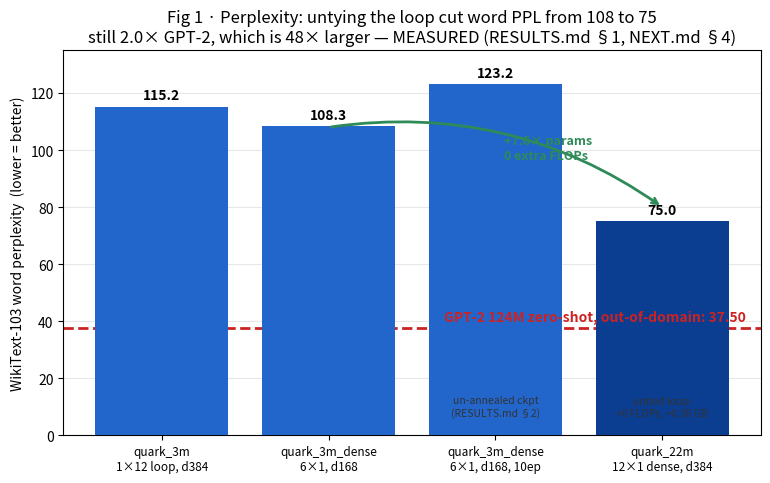

Write Python code to recreate this figure. (Note: this script raises an exception after producing the figure.)
#!/usr/bin/env python3
"""Graphical report for issue #8: the architecture, the measured evidence, and
the decided path forward.

Provenance rules, identical to run_analysis.py and scaling_budget.py:

  MEASURED  -- transcribed from a training run's console output or from a cited
               primary source. Never invented.
  DERIVED   -- computed here from MEASURED inputs by code you can read.
  PROJECTED -- a scaling-law extrapolation. Plotted in a DIFFERENT colour and
               hatched, and never mixed into a bar next to a MEASURED one.

Every constant below carries its source inline. The figures render only what is
measured plus clearly-marked projections; nothing here is a training result the
project has not actually observed.

    python3 experiments/report.py                 # measured baseline only
    python3 experiments/report.py --results R.json # overlay harness output

The optional --results file is written by experiments/gpu/run_experiments.sh on
the maintainer's GPU. When absent (the state in which this report was first
committed, because the author had no GPU access -- see docs/ANALYSIS.md), the
GPU-dependent panels render as "TO BE MEASURED" placeholders rather than faking
a number.
"""

from __future__ import annotations

import argparse
import json
import os
from dataclasses import dataclass

import matplotlib

matplotlib.use("Agg")  # no display on a CI runner
import matplotlib.pyplot as plt
from matplotlib.patches import Patch

# ---------------------------------------------------------------------------
# Palette. Measured runs are solid; the GPT-2 target is a reference line;
# projections are hatched and greyed so a reader can never mistake one for data.
# ---------------------------------------------------------------------------
C_QUARK = "#2266cc"
C_QUARK22 = "#0b3d91"
C_TARGET = "#cc2222"
C_PROJECT = "#999999"
C_PEER = "#88aacc"
C_ACCENT = "#e08a1e"
C_OK = "#2e8b57"


# ---------------------------------------------------------------------------
# MEASURED: the reference runs. RESULTS.md §1 (run1-3) and NEXT.md §4 (22m).
# valid loss and BLiMP are the model's own console output; word PPL reproduces
# from total NLL alone (RESULTS.md §1 "the eval harness is trustworthy").
# ---------------------------------------------------------------------------
@dataclass
class Run:
    key: str
    label: str
    stored_params: int
    valid_loss: float
    word_ppl: float
    blimp: float
    vram_gb: float
    minutes: int
    epochs: int
    note: str = ""


RUNS = [
    Run("run1", "quark_3m\n1×12 loop, d384", 2_868_352, 3.706, 115.163, 57.05, 11.0, 60, 1),
    Run("run2", "quark_3m_dense\n6×1, d168", 2_868_352, 3.653, 108.275, 58.63, 5.5, 15, 1),
    Run("run3", "quark_3m_dense\n6×1, d168, 10ep", 2_868_352, 3.707, 123.193, 60.93, 5.5, 150, 10,
        "un-annealed ckpt\n(RESULTS.md §2)"),
    Run("quark_22m", "quark_22m\n12×1 dense, d384", 21_800_320, 3.361, 74.965, 61.76, 11.3, 60, 1,
        "untied loop:\n+0 FLOPs, +0.30 GB"),
]

# MEASURED. GPT-2 124M zero-shot WikiText-103 word PPL (Radford et al. 2019),
# recomputed under quark's protocol by experiments/gpt2_baseline.py. It is
# out-of-domain (WebText excluded Wikipedia) and includes 2.5-5 PPL of an
# unreleased de-tokenizer -- README "The baseline is measured, not cited".
GPT2_WORD_PPL = 37.50

# DERIVED (src/config.rs). Both configs run the same compute graph.
COMPUTE_EQUIV_PARAMS = 20_643_840

# MEASURED: the BabyLM BLiMP-vs-size cliff. RESULTS.md §4.3, each row sourced
# there. These are FILTERED BLiMP (BabyLM removes 13.7%); quark's numbers above
# are FULL unfiltered BLiMP -- the axes are not identical and NEXT.md §7 says so.
# Plotted with that caveat printed on the figure.
BABYLM = [
    ("GPT-BERT (Strict winner)", 119.0, 86.1),
    ("GPT-BERT (Strict-Small)", 30.0, 81.2),
    ("ELC-BERT Original", 24.0, 80.00),
    ("WhatIf", 26.0, 66.9),
    ("BERTtime Stories", 24.0, 63.2),
    ("Co4", 8.0, 53.55),
    ("BitMar", 14.0, 48.7),
]

# DERIVED: Chinchilla token budget. quark_22m saw 6.5 tokens/param in one epoch
# (README; NEXT.md §0), against Chinchilla's ~20 tokens/param optimum
# (Hoffmann et al. 2022). 4 epochs -- NEXT.md §2's top recommendation -- is 4x.
TOK_PER_PARAM_1EP = 6.5
CHINCHILLA_OPT = 20.0
EPOCHS_PLAN = 4

# DERIVED: activation memory at seq=1024 (scaling_budget.py §7). The real 16 GB
# constraint; sharing does NOT reduce it. (batch, total GB, fits?)
VRAM_SEQ1024 = [(4, 2.19), (8, 4.38), (16, 8.76), (32, 17.52)]
VRAM_LIMIT = 16.0

# PROJECTED: parameters needed to buy the 1.060 nat gap from run2 to GPT-2, under
# two scaling fits (RESULTS.md §3.1). Untying delivered 7.6x, for free.
GAP_MULTIPLIERS = {"Hoffmann 2022": 4.7, "Besiroglu 2024": 4.1, "untying (actual)": 7.6}

# The recommended order, NEXT.md §13. (label, rough GPU cost, expected win)
ROADMAP = [
    ("1. Fix warmup unit", "cheap", "unblocks the sweep"),
    ("2. 4 epochs + dropout 0.1,\n   wd {0.1,0.5,1,2}", "~4 GPU-h", "largest expected win"),
    ("3. Batch → 64k,\n   re-tune LR", "~4 GPU-h", "two laws say starved"),
    ("4. Flash attention", "~1 GPU-h", "frees ~2.25 GB"),
    ("5. d_emb 128 → 256", "~1 GPU-h", "lifts rank-128 cap"),
    ("6. softcap / 14×352 /\n   vocab 4096 / AdEMAMix", "1 at a time", "second-order"),
]


def out_dir() -> str:
    d = os.path.join(os.path.dirname(__file__), "..", "docs", "report")
    os.makedirs(d, exist_ok=True)
    return d


def save(fig, name: str) -> str:
    path = os.path.join(out_dir(), name)
    fig.savefig(path, dpi=130, bbox_inches="tight", facecolor="white")
    plt.close(fig)
    print(f"  wrote {os.path.relpath(path)}")
    return name


# ---------------------------------------------------------------------------
# Figure 1: the perplexity journey. Where quark is, and how far GPT-2 is.
# ---------------------------------------------------------------------------
def fig_perplexity() -> str:
    fig, ax = plt.subplots(figsize=(9, 5))
    xs = range(len(RUNS))
    colors = [C_QUARK, C_QUARK, C_QUARK, C_QUARK22]
    bars = ax.bar(xs, [r.word_ppl for r in RUNS], color=colors, zorder=3)
    for r, b in zip(RUNS, bars):
        ax.text(b.get_x() + b.get_width() / 2, r.word_ppl + 1.5, f"{r.word_ppl:.1f}",
                ha="center", va="bottom", fontweight="bold")
        if r.note:
            ax.text(b.get_x() + b.get_width() / 2, 6, r.note, ha="center", va="bottom",
                    fontsize=7.5, color="#333", style="italic")
    ax.axhline(GPT2_WORD_PPL, color=C_TARGET, ls="--", lw=2, zorder=2)
    ax.text(len(RUNS) - 0.5, GPT2_WORD_PPL + 1.5,
            f"GPT-2 124M zero-shot, out-of-domain: {GPT2_WORD_PPL:.2f}",
            color=C_TARGET, ha="right", va="bottom", fontweight="bold")
    ax.set_xticks(list(xs))
    ax.set_xticklabels([r.label for r in RUNS], fontsize=8.5)
    ax.set_ylabel("WikiText-103 word perplexity  (lower = better)")
    ax.set_title("Fig 1 · Perplexity: untying the loop cut word PPL from 108 to 75\n"
                 "still 2.0× GPT-2, which is 48× larger — MEASURED (RESULTS.md §1, NEXT.md §4)")
    ax.set_ylim(0, 135)
    ax.grid(axis="y", alpha=0.3)
    ax.annotate("", xy=(3, 80), xytext=(1, 108),
                arrowprops=dict(arrowstyle="->", color=C_OK, lw=2, connectionstyle="arc3,rad=-0.2"))
    ax.text(2.05, 97, "+7.6× params\n0 extra FLOPs", color=C_OK, fontweight="bold", fontsize=9)
    return save(fig, "fig1_perplexity.png")


# ---------------------------------------------------------------------------
# Figure 2: the BabyLM BLiMP cliff. The single most decision-relevant chart:
# where is the floor below which this size class stops working?
# ---------------------------------------------------------------------------
def fig_blimp_cliff() -> str:
    fig, ax = plt.subplots(figsize=(9, 5.5))
    # sweet-spot band 24-30M
    ax.axvspan(24, 30, color=C_OK, alpha=0.10, zorder=0)
    ax.text(27, 44, "24–30M\ndemonstrated\nsweet spot", ha="center", va="bottom",
            color=C_OK, fontsize=8.5, fontweight="bold")

    px = [p for _, p, _ in BABYLM]
    py = [b for _, _, b in BABYLM]
    ax.scatter(px, py, s=55, color=C_PEER, zorder=3, label="BabyLM peers (filtered BLiMP)")
    for name, p, b in BABYLM:
        ax.annotate(name, (p, b), textcoords="offset points", xytext=(6, -3),
                    fontsize=7, color="#445")

    # quark points (full unfiltered BLiMP)
    qx = [2.87, 2.87, 2.87, 21.8]
    qy = [57.05, 58.63, 60.93, 61.76]
    qn = ["run1", "run2", "run3", "quark_22m"]
    ax.scatter(qx[:3], qy[:3], s=70, color=C_QUARK, zorder=4, marker="D",
               label="quark_3m (full BLiMP)")
    ax.scatter([qx[3]], [qy[3]], s=120, color=C_QUARK22, zorder=5, marker="*",
               label="quark_22m (full BLiMP)")
    ax.annotate("quark_3m\n57–61", (2.87, 60.93), textcoords="offset points",
                xytext=(8, 4), fontsize=7.5, color=C_QUARK, fontweight="bold")
    ax.annotate("quark_22m 61.76", (21.8, 61.76), textcoords="offset points",
                xytext=(-4, 10), fontsize=8, color=C_QUARK22, fontweight="bold")

    ax.axhline(50, color="#bbb", ls=":", lw=1)
    ax.text(3, 50.4, "≈ chance", fontsize=7, color="#888")
    ax.set_xscale("log")
    ax.set_xlabel("stored parameters (millions, log scale)")
    ax.set_ylabel("BLiMP accuracy")
    ax.set_title("Fig 2 · The BabyLM cliff: grammatical competence needs ~24–30M\n"
                 "quark scores exactly where its size predicts — not a bug to fix (RESULTS.md §4.3)")
    ax.set_xlim(2, 160)
    ax.set_ylim(42, 90)
    ax.grid(alpha=0.3)
    ax.legend(loc="lower right", fontsize=8)
    ax.text(2.1, 43.2,
            "Caveat: peers use BabyLM-FILTERED BLiMP (−13.7%); quark uses FULL BLiMP. "
            "Axes not identical (NEXT.md §7).", fontsize=6.8, color="#a33", style="italic")
    return save(fig, "fig2_blimp_cliff.png")


# ---------------------------------------------------------------------------
# Figure 3: the central finding. Sharing optimizes the resource never scarce.
# ---------------------------------------------------------------------------
def fig_stored_vs_compute() -> str:
    fig, ax = plt.subplots(figsize=(8.5, 5))
    labels = ["quark_3m\n(1×12 tied)", "quark_22m\n(12×1 untied)"]
    stored = [2_868_352 / 1e6, 21_800_320 / 1e6]
    compute = [COMPUTE_EQUIV_PARAMS / 1e6, COMPUTE_EQUIV_PARAMS / 1e6]
    x = range(len(labels))
    w = 0.38
    ax.bar([i - w / 2 for i in x], stored, w, color=C_QUARK, label="stored params (M)", zorder=3)
    ax.bar([i + w / 2 for i in x], compute, w, color=C_ACCENT, label="compute-equivalent params (M)",
           zorder=3)
    for i, (s, c) in enumerate(zip(stored, compute)):
        ax.text(i - w / 2, s + 0.3, f"{s:.2f}M", ha="center", fontsize=8.5, fontweight="bold")
        ax.text(i + w / 2, c + 0.3, f"{c:.1f}M", ha="center", fontsize=8.5, fontweight="bold")
    ax.set_xticks(list(x))
    ax.set_xticklabels(labels)
    ax.set_ylabel("parameters (millions)")
    ax.set_title("Fig 3 · Weight sharing saves storage, not arithmetic\n"
                 "Both run the SAME 20.6M compute graph. Untying stores 7.6× more for +0.30 GB "
                 "(RESULTS.md §3)")
    ax.set_ylim(0, 24)
    ax.grid(axis="y", alpha=0.3)
    ax.legend(loc="upper left")
    ax.annotate("run1 spent 60 min & 11 GB running a 20.6M graph\nto store 2.87M — VRAM was the "
                "binding constraint, not params", xy=(0, 20.6), xytext=(0.15, 15.5),
                fontsize=8, color="#333",
                arrowprops=dict(arrowstyle="->", color="#666"))
    return save(fig, "fig3_stored_vs_compute.png")


# ---------------------------------------------------------------------------
# Figure 4: the token budget. Why the answer is "more tokens", not "more params".
# ---------------------------------------------------------------------------
def fig_token_budget() -> str:
    fig, ax = plt.subplots(figsize=(8.5, 5))
    cats = ["quark_22m\n1 epoch\n(MEASURED)", f"quark_22m\n{EPOCHS_PLAN} epochs\n(NEXT.md §2 plan)",
            "Chinchilla\noptimum"]
    vals = [TOK_PER_PARAM_1EP, TOK_PER_PARAM_1EP * EPOCHS_PLAN, CHINCHILLA_OPT]
    colors = [C_QUARK22, C_OK, C_PROJECT]
    bars = ax.bar(cats, vals, color=colors, zorder=3)
    bars[1].set_hatch("//")  # the plan is a plan, not a measurement
    for b, v in zip(bars, vals):
        ax.text(b.get_x() + b.get_width() / 2, v + 0.4, f"{v:.1f}", ha="center", fontweight="bold")
    ax.axhline(CHINCHILLA_OPT, color=C_PROJECT, ls="--", lw=1.5)
    ax.set_ylabel("training tokens seen per stored parameter")
    ax.set_title("Fig 4 · quark_22m is undertrained, not undersized\n"
                 "6.5 tok/param = 0.33× Chinchilla. Growing the model makes this WORSE "
                 "(NEXT.md §0–§1)")
    ax.set_ylim(0, 24)
    ax.grid(axis="y", alpha=0.3)
    ax.text(1, TOK_PER_PARAM_1EP * EPOCHS_PLAN + 1.2,
            "4 epochs on repeated data is\nthe one recommendation fitted\nat quark's scale "
            "(Muennighoff 2023)", ha="center", fontsize=7.5, color="#333")
    return save(fig, "fig4_token_budget.png")


# ---------------------------------------------------------------------------
# Figure 5: the VRAM wall. The real 16 GB constraint is activation memory.
# ---------------------------------------------------------------------------
def fig_vram() -> str:
    fig, ax = plt.subplots(figsize=(8.5, 5))
    b = [x for x, _ in VRAM_SEQ1024]
    g = [y for _, y in VRAM_SEQ1024]
    colors = [C_OK if y <= VRAM_LIMIT else C_TARGET for y in g]
    bars = ax.bar([str(x) for x in b], g, color=colors, zorder=3)
    for bar, y in zip(bars, g):
        ax.text(bar.get_x() + bar.get_width() / 2, y + 0.3, f"{y:.1f} GB",
                ha="center", fontweight="bold")
    ax.axhline(VRAM_LIMIT, color=C_TARGET, ls="--", lw=2)
    ax.text(0, VRAM_LIMIT + 0.3, "16 GB card", color=C_TARGET, fontweight="bold")
    ax.set_xlabel("batch size (sequences, seq_len = 1024)")
    ax.set_ylabel("estimated total VRAM (GB)")
    ax.set_title("Fig 5 · The binding constraint is activation memory, not weights\n"
                 "Attention matrix scales seq²; batch 32 overflows 16 GB (scaling_budget.py §7)")
    ax.set_ylim(0, 20)
    ax.grid(axis="y", alpha=0.3)
    ax.text(2.5, 15.0, "Flash attention (§13 step 4)\nfrees ~2.25 GB here", fontsize=8,
            color=C_ACCENT, fontweight="bold", ha="center")
    return save(fig, "fig5_vram.png")


# ---------------------------------------------------------------------------
# Figure 6: the roadmap, NEXT.md §13, as an ordered plan with cost and expected
# payoff. This is the "path forward" the issue asks for.
# ---------------------------------------------------------------------------
def fig_roadmap() -> str:
    fig, ax = plt.subplots(figsize=(9.5, 5.5))
    ax.axis("off")
    y = len(ROADMAP)
    for i, (step, cost, win) in enumerate(ROADMAP):
        yy = y - i
        hl = i == 1  # step 2 is the headline
        box_c = C_OK if hl else "#eef3fb"
        ax.add_patch(plt.Rectangle((0, yy - 0.4), 6.2, 0.8, facecolor=box_c,
                                   edgecolor="#88a", alpha=0.35 if hl else 1.0, zorder=2))
        ax.text(0.15, yy, step, va="center", fontsize=9,
                fontweight="bold" if hl else "normal", zorder=3)
        ax.text(6.5, yy, cost, va="center", fontsize=8.5, color=C_ACCENT, fontweight="bold")
        ax.text(8.2, yy, win, va="center", fontsize=8, color="#333", style="italic")
    ax.text(0.15, y + 0.9, "step", fontsize=8.5, color="#666", fontweight="bold")
    ax.text(6.5, y + 0.9, "cost", fontsize=8.5, color="#666", fontweight="bold")
    ax.text(8.2, y + 0.9, "why", fontsize=8.5, color="#666", fontweight="bold")
    ax.set_xlim(0, 12)
    ax.set_ylim(0, y + 1.6)
    ax.set_title("Fig 6 · The decided path forward — each step gated on the one before\n"
                 "NEXT.md §13. Everything below step 2 is noise until step 2 runs.",
                 fontsize=11)
    return save(fig, "fig6_roadmap.png")


# ---------------------------------------------------------------------------
# Figure 7: backend throughput. GPU-only; renders as a placeholder until the
# harness fills experiments/gpu/results.json. NEVER invents numbers.
# ---------------------------------------------------------------------------
def fig_backends(results: dict | None) -> str:
    fig, ax = plt.subplots(figsize=(8.5, 5))
    bench = (results or {}).get("backend_benchmark") if results else None
    if bench:
        names = list(bench.keys())
        toks = [bench[n]["tokens_per_sec"] for n in names]
        bars = ax.bar(names, toks, color=[C_QUARK, C_ACCENT, C_OK][: len(names)], zorder=3)
        for b, t in zip(bars, toks):
            ax.text(b.get_x() + b.get_width() / 2, t, f"{t:,.0f}", ha="center", va="bottom",
                    fontweight="bold")
        ax.set_ylabel("training throughput (tokens/sec, higher = better)")
        ax.set_title("Fig 7 · Backend throughput — MEASURED on the gpu runner")
        ax.grid(axis="y", alpha=0.3)
    else:
        ax.axis("off")
        ax.text(0.5, 0.62, "Fig 7 · wgpu vs vulkan vs rocm", ha="center", fontsize=13,
                fontweight="bold", transform=ax.transAxes)
        ax.text(0.5, 0.45,
                "TO BE MEASURED by experiments/gpu/run_experiments.sh on the\n"
                "self-hosted 'gpu' runner. No number is shown because none has been\n"
                "observed — the author had no GPU access (see docs/ANALYSIS.md).\n\n"
                "Prior (NEXT.md §11): try vulkan first on AMD; rocm is untested by anyone here.",
                ha="center", va="center", fontsize=9.5, color="#444",
                transform=ax.transAxes,
                bbox=dict(boxstyle="round", facecolor="#f3f3f3", edgecolor="#bbb"))
    return save(fig, "fig7_backends.png")


# ---------------------------------------------------------------------------
# Figure 8: the sweep outcome. GPU-only; renders as a placeholder until the
# harness fills experiments/gpu/results.json with per-run word PPL / BLiMP.
# When present it plots the NEW runs against the MEASURED quark_22m baseline and
# the GPT-2 reference line, so the report literally shows whether the §13 step-2
# sweep paid off. NEVER invents a number: only non-null word_ppl is plotted.
# ---------------------------------------------------------------------------
def _short(name: str) -> str:
    return (name.replace("e2_4ep_do0.1_", "4ep/").replace("e0_baseline_22m", "22m·1ep")
            .replace("e3_batch64k", "4ep/batch64k").replace("e5_demb256", "4ep/d_emb256")
            .replace("_", "\n"))


def fig_sweep(results: dict | None) -> str:
    fig, ax = plt.subplots(figsize=(9, 5.5))
    runs = [e for e in (results or {}).get("experiments", [])
            if e.get("word_ppl") is not None]
    if runs:
        # MEASURED quark_22m baseline first, then whatever the harness ran (dedup
        # if the harness re-measured the baseline as e0).
        base = ("quark_22m\n(prior\nMEASURED)", 74.965, 61.76, True)
        rows = [base] + [(_short(e["name"]), e["word_ppl"], e.get("blimp"), False)
                         for e in runs if e["name"] != "e0_baseline_22m"
                         or e["word_ppl"] != 74.965]
        labels = [r[0] for r in rows]
        ppls = [r[1] for r in rows]
        colors = [C_PROJECT if r[3] else C_OK for r in rows]
        x = range(len(rows))
        bars = ax.bar(x, ppls, color=colors, zorder=3)
        best = min((r[1] for r in rows[1:]), default=None)
        for r, b in zip(rows, bars):
            ax.text(b.get_x() + b.get_width() / 2, r[1] + 0.8, f"{r[1]:.1f}",
                    ha="center", va="bottom", fontweight="bold", fontsize=8.5)
            if r[2] is not None:
                ax.text(b.get_x() + b.get_width() / 2, 3, f"BLiMP\n{r[2]:.1f}", ha="center",
                        va="bottom", fontsize=7, color="#333", style="italic")
        ax.axhline(GPT2_WORD_PPL, color=C_TARGET, ls="--", lw=2, zorder=2)
        ax.text(len(rows) - 0.5, GPT2_WORD_PPL + 0.8, f"GPT-2 {GPT2_WORD_PPL:.2f}",
                color=C_TARGET, ha="right", va="bottom", fontweight="bold")
        ax.axhline(74.965, color=C_PROJECT, ls=":", lw=1.3, zorder=1)
        ax.set_xticks(list(x))
        ax.set_xticklabels(labels, fontsize=7.5)
        ax.set_ylabel("WikiText-103 word perplexity  (lower = better)")
        verdict = ("the sweep improved on the baseline"
                   if best is not None and best < 74.965 else
                   "the sweep did not beat the baseline")
        ax.set_title("Fig 8 · Sweep outcome — MEASURED on the gpu runner\n"
                     f"NEXT.md §13 step 2 (4 epochs + dropout + weight-decay sweep): {verdict}")
        ax.grid(axis="y", alpha=0.3)
        ax.set_ylim(0, max(max(ppls), 80) * 1.12)
    else:
        ax.axis("off")
        ax.text(0.5, 0.62, "Fig 8 · The §13 step-2 sweep", ha="center", fontsize=13,
                fontweight="bold", transform=ax.transAxes)
        ax.text(0.5, 0.42,
                "TO BE MEASURED by experiments/gpu/run_experiments.sh (set=sweep).\n"
                "Bars will show word PPL for 4 epochs + dropout 0.1 across\n"
                "weight_decay ∈ {0.1, 0.5, 1.0, 2.0}, against the MEASURED\n"
                "quark_22m baseline (74.965) and the GPT-2 line. No number is\n"
                "shown because none has been observed (see docs/ANALYSIS.md).",
                ha="center", va="center", fontsize=9.5, color="#444",
                transform=ax.transAxes,
                bbox=dict(boxstyle="round", facecolor="#f3f3f3", edgecolor="#bbb"))
    return save(fig, "fig8_sweep.png")


def _metrics_table(results: dict | None) -> list[str]:
    """A markdown table of the harness's per-run metrics, when it has run."""
    runs = [e for e in (results or {}).get("experiments", [])
            if e.get("word_ppl") is not None]
    if not runs:
        return []
    lines = ["### Measured sweep results", "",
             "| run | epochs | word PPL | bits/byte | BLiMP % | train (min) |",
             "|-----|-------:|---------:|----------:|--------:|------------:|"]
    for e in runs:
        mins = e.get("train_seconds")
        mins = f"{mins / 60:.0f}" if mins else "—"
        bpb = e.get("bits_per_byte")
        lines.append(
            f"| `{e['name']}` | {e.get('epochs') or '—'} | {e['word_ppl']:.3f} | "
            f"{bpb:.4f} | {(e.get('blimp') or float('nan')):.2f} | {mins} |"
            if bpb is not None else
            f"| `{e['name']}` | {e.get('epochs') or '—'} | {e['word_ppl']:.3f} | — | "
            f"{(e.get('blimp') or float('nan')):.2f} | {mins} |")
    lines.append("")
    return lines


def _backend_table(results: dict | None) -> list[str]:
    bench = (results or {}).get("backend_benchmark") if results else None
    if not bench:
        return []
    fastest = max(bench.items(), key=lambda kv: kv[1]["tokens_per_sec"])[0]
    lines = ["### Backend throughput", "",
             "| backend | tokens/sec | seconds | verdict |",
             "|---------|-----------:|--------:|---------|"]
    for name, v in sorted(bench.items(), key=lambda kv: -kv[1]["tokens_per_sec"]):
        mark = " **fastest**" if name == fastest else ""
        lines.append(f"| `{name}` | {v['tokens_per_sec']:,.0f} | {v['seconds']:.0f} |{mark} |")
    lines.append("")
    return lines


def write_markdown(figs: list[str], results: dict | None) -> None:
    have_gpu = bool(results and results.get("backend_benchmark"))
    md = os.path.join(out_dir(), "REPORT.md")
    lines = [
        "# quark — graphical report (issue #8)",
        "",
        "> Generated by `experiments/report.py`. Every number is **MEASURED** "
        "(a training run or a cited source), **DERIVED** (computed from measured "
        "inputs), or **PROJECTED** (a scaling-law extrapolation, hatched and greyed). "
        "See the script header for the rule.",
        "",
        "**Status of the GPU panels:** "
        + ("filled from a real run on the `gpu` runner."
           if have_gpu else
           "placeholders. The author could not reach the self-hosted `gpu` runner "
           "(fork PR, pull-only access) and this machine has no GPU, so no training "
           "was executed. `experiments/gpu/` is the ready-to-run harness that fills "
           "them — see docs/ANALYSIS.md."),
        "",
    ]
    caps = {
        "fig1_perplexity.png": "Untying the shared loop (quark_3m → quark_22m) cut word "
        "perplexity 108→75 at **zero extra FLOPs**. Still 2.0× GPT-2's zero-shot 37.50 — "
        "but GPT-2 is 48× larger and plays out-of-domain.",
        "fig2_blimp_cliff.png": "**The decision chart.** Grammatical competence (BLiMP) has a "
        "cliff around 24–30M. quark scores exactly where its parameter count predicts; its BLiMP "
        "is the size class reporting in, not an anomaly to debug.",
        "fig3_stored_vs_compute.png": "The finding that reorganised the project: sharing saves "
        "**storage**, not **arithmetic**. VRAM — set by activations, i.e. compute — was always "
        "the binding constraint.",
        "fig4_token_budget.png": "quark_22m is **undertrained, not undersized**: 6.5 tokens/param, "
        "0.33× Chinchilla. The largest expected win is more passes over the data, not more "
        "parameters.",
        "fig5_vram.png": "The real 16 GB wall is the seq² attention matrix. This is why flash "
        "attention (frees ~2.25 GB) funds the batch-size and epoch experiments.",
        "fig6_roadmap.png": "The path forward, in gated order. Step 2 (4 epochs + dropout + weight "
        "decay) is the headline; everything after it is second-order until it runs.",
        "fig7_backends.png": "wgpu / vulkan / rocm throughput — the one wholly GPU-dependent result.",
        "fig8_sweep.png": "**The payoff test.** Word PPL for the NEXT.md §13 step-2 sweep against "
        "the MEASURED quark_22m baseline — the graphical answer to whether the recommended "
        "next runs actually help.",
    }
    for f in figs:
        lines += [f"## {caps.get(f, f)}", "", f"![{f}]({f})", ""]
    lines += _backend_table(results)
    lines += _metrics_table(results)
    lines += [
        "---",
        "",
        "### The one-paragraph conclusion",
        "",
        "The limiting factor is **not** the parameter count and **not** the architecture. "
        "It is the **token budget under a 16 GB VRAM ceiling**: quark_22m has seen a third of "
        "a Chinchilla-optimal number of tokens, and the ceiling is set by activation memory "
        "(which tracks compute), not by stored weights (which are abundant and cheap). The "
        "decided path (Fig 6) spends the next runs on **more tokens per parameter** (4 epochs + "
        "dropout + weight decay) and on **freeing VRAM to afford them** (flash attention, batch "
        "size), before touching anything exotic. The GPT-2 word-PPL race is kept only as a "
        "secondary metric — it is played on easy mode (in-domain vs zero-shot) and is the wrong "
        "headline (README, RESULTS.md §4.1).",
        "",
    ]
    with open(md, "w") as fh:
        fh.write("\n".join(lines))
    print(f"  wrote {os.path.relpath(md)}")


def main() -> None:
    ap = argparse.ArgumentParser(description=__doc__)
    ap.add_argument("--results", help="harness results.json to overlay (optional)")
    args = ap.parse_args()

    results = None
    if args.results and os.path.exists(args.results):
        with open(args.results) as fh:
            results = json.load(fh)
        print(f"overlaying harness results from {args.results}")

    print("rendering report to docs/report/ ...")
    figs = [
        fig_perplexity(),
        fig_blimp_cliff(),
        fig_stored_vs_compute(),
        fig_token_budget(),
        fig_vram(),
        fig_roadmap(),
        fig_backends(results),
        fig_sweep(results),
    ]
    write_markdown(figs, results)
    print("done.")


if __name__ == "__main__":
    main()
